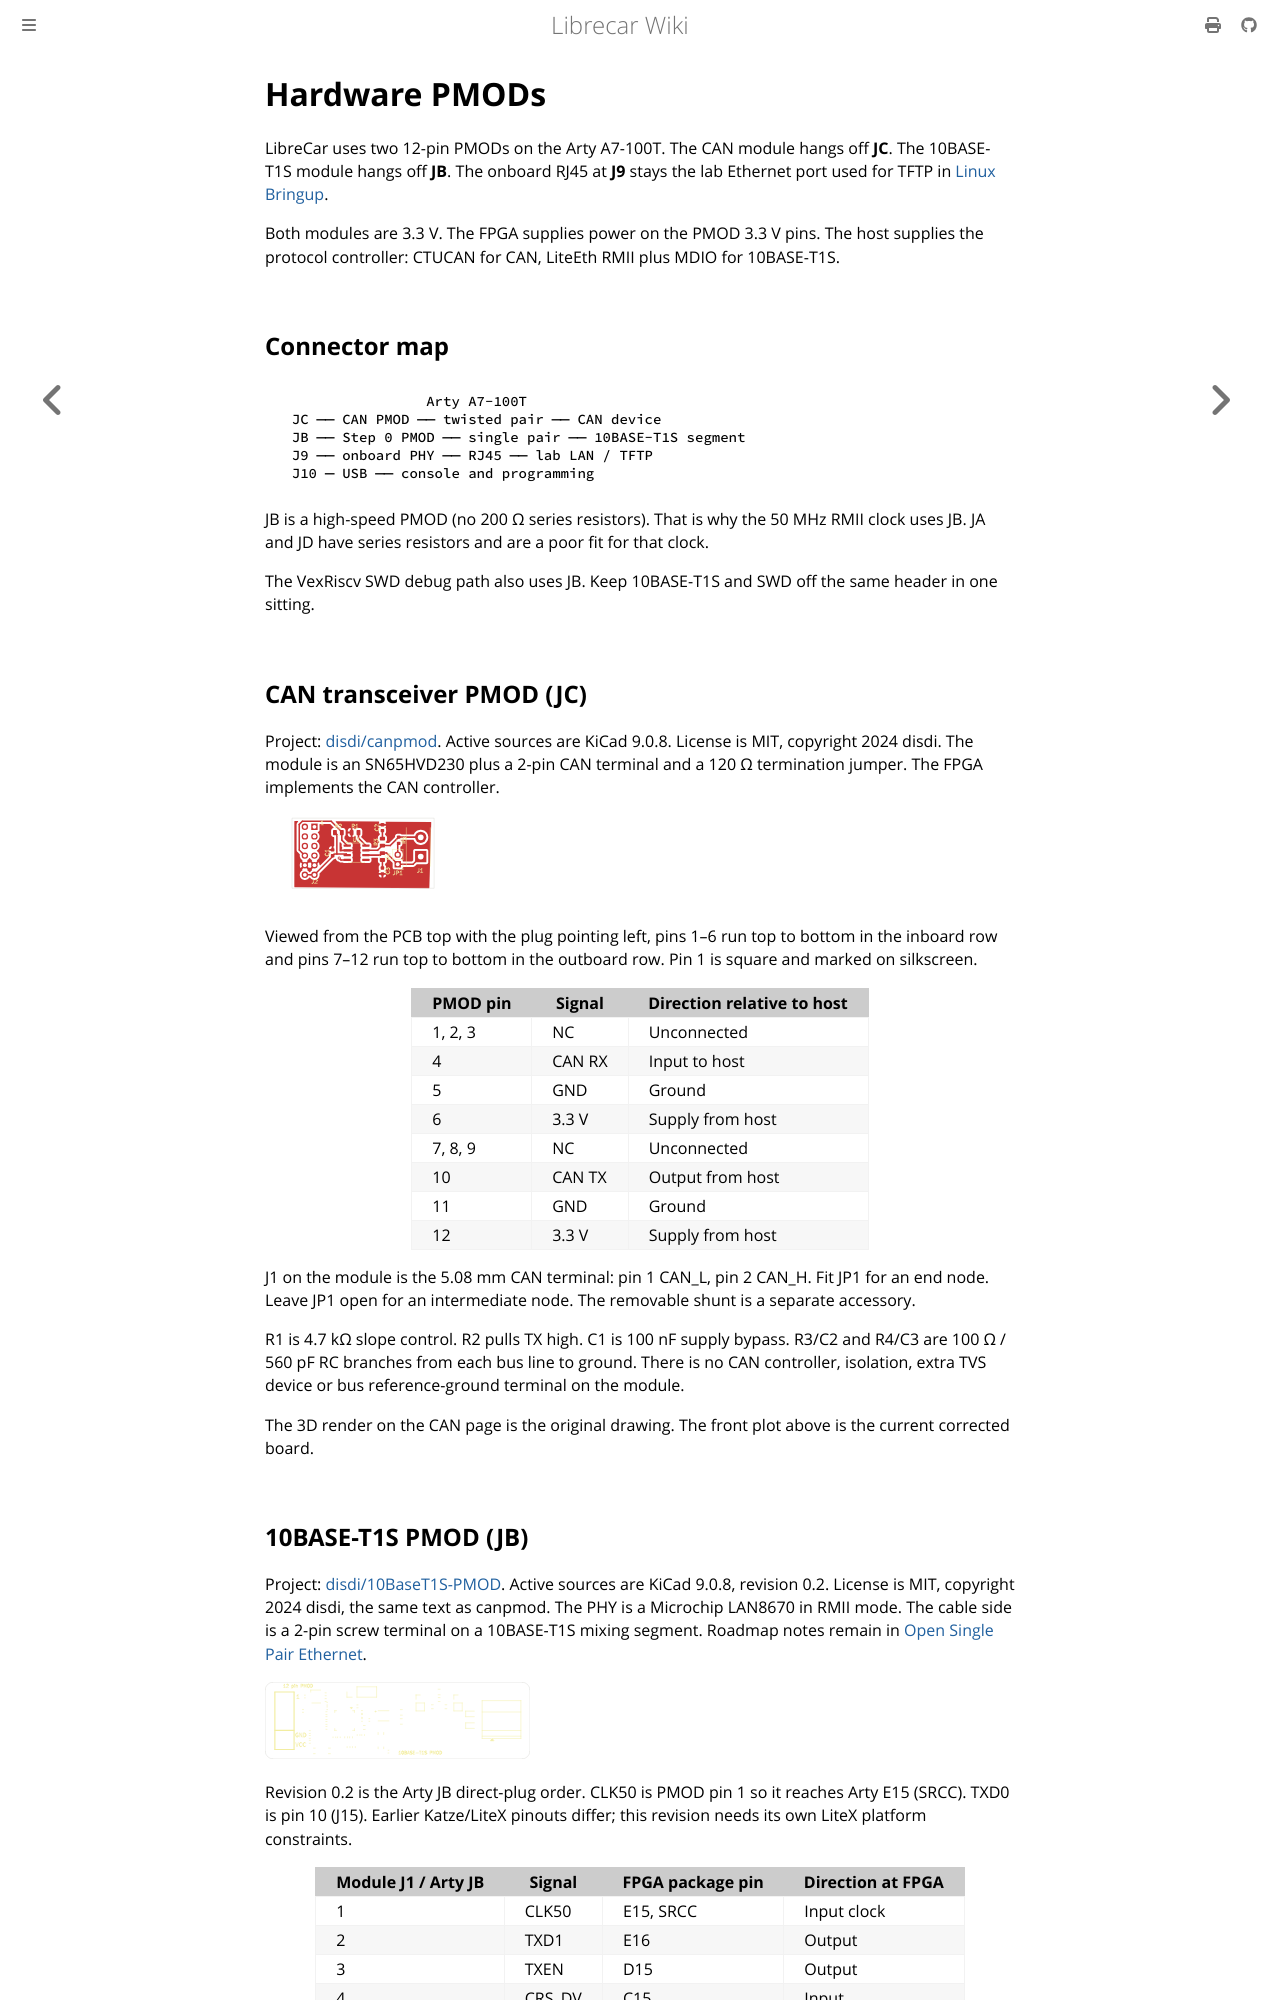

repository: disdi/librecar-wiki · page: Hardware-PMODs.html · generator: mdbook

# Hardware PMODs

LibreCar uses two 12-pin PMODs on the Arty A7-100T. The CAN module hangs off **JC**. The 10BASE-T1S module hangs off **JB**. The onboard RJ45 at **J9** stays the lab Ethernet port used for TFTP in [Linux Bringup](Linux-bringup.md).

Both modules are 3.3 V. The FPGA supplies power on the PMOD 3.3 V pins. The host supplies the protocol controller: CTUCAN for CAN, LiteEth RMII plus MDIO for 10BASE-T1S.

## Connector map

```
                  Arty A7-100T
  JC ── CAN PMOD ── twisted pair ── CAN device
  JB ── Step 0 PMOD ── single pair ── 10BASE-T1S segment
  J9 ── onboard PHY ── RJ45 ── lab LAN / TFTP
  J10 ─ USB ── console and programming
```

JB is a high-speed PMOD (no 200 Ω series resistors). That is why the 50 MHz RMII clock uses JB. JA and JD have series resistors and are a poor fit for that clock.

The VexRiscv SWD debug path also uses JB. Keep 10BASE-T1S and SWD off the same header in one sitting.

## CAN transceiver PMOD (JC)

Project: [disdi/canpmod](https://github.com/disdi/canpmod). Active sources are KiCad 9.0.8. License is MIT, copyright 2024 disdi. The module is an SN65HVD230 plus a 2-pin CAN terminal and a 120 Ω termination jumper. The FPGA implements the CAN controller.

![Current CAN PMOD front copper and silkscreen](canpmod-front.svg)

Viewed from the PCB top with the plug pointing left, pins 1–6 run top to bottom in the inboard row and pins 7–12 run top to bottom in the outboard row. Pin 1 is square and marked on silkscreen.

| PMOD pin | Signal | Direction relative to host |
| --- | --- | --- |
| 1, 2, 3 | NC | Unconnected |
| 4 | CAN RX | Input to host |
| 5 | GND | Ground |
| 6 | 3.3 V | Supply from host |
| 7, 8, 9 | NC | Unconnected |
| 10 | CAN TX | Output from host |
| 11 | GND | Ground |
| 12 | 3.3 V | Supply from host |

J1 on the module is the 5.08 mm CAN terminal: pin 1 CAN_L, pin 2 CAN_H. Fit JP1 for an end node. Leave JP1 open for an intermediate node. The removable shunt is a separate accessory.

R1 is 4.7 kΩ slope control. R2 pulls TX high. C1 is 100 nF supply bypass. R3/C2 and R4/C3 are 100 Ω / 560 pF RC branches from each bus line to ground. There is no CAN controller, isolation, extra TVS device or bus reference-ground terminal on the module.

The 3D render on the CAN page is the original drawing. The front plot above is the current corrected board.
